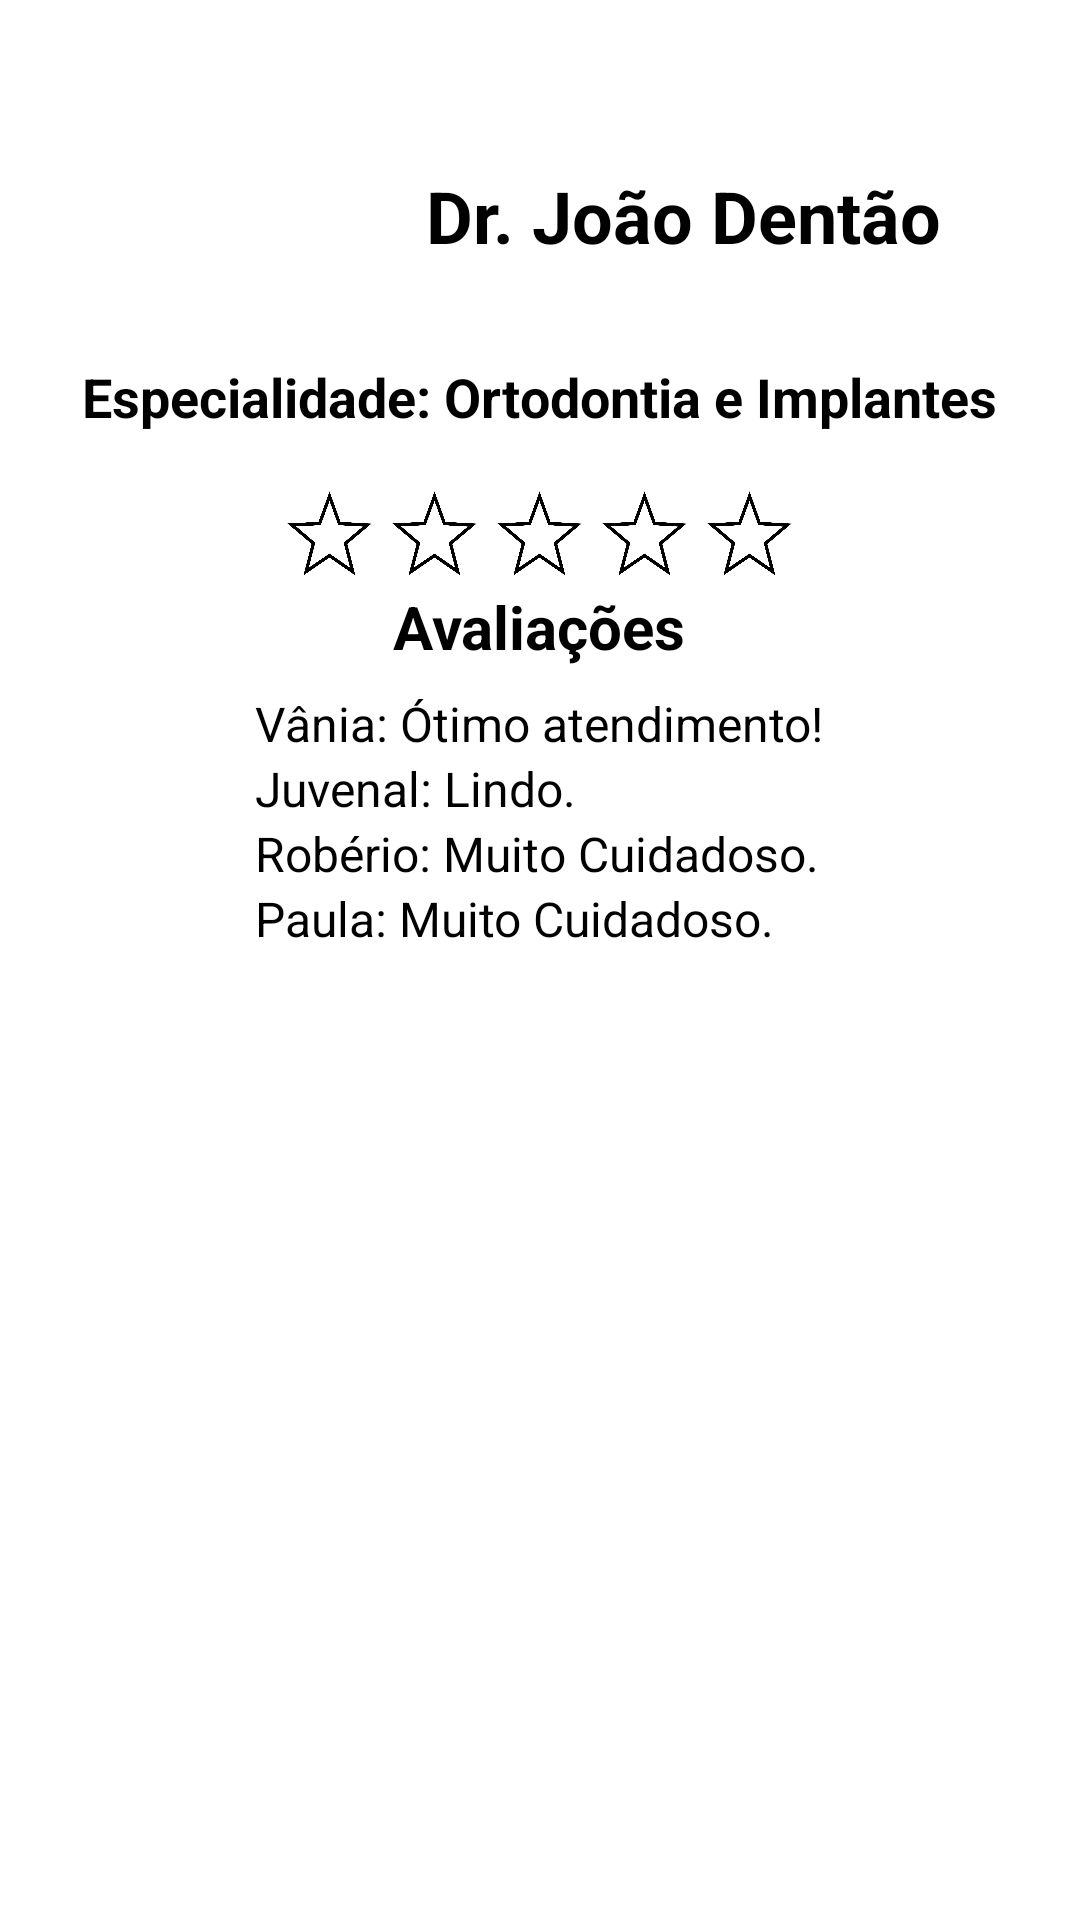

Write the Android layout XML for this screen, with the resource values it uses.
<!-- AndroidManifest.xml: application theme Base.Theme.AgendaOdonto -->
<!-- res/layout/activity_doctor_profile.xml -->
<?xml version="1.0" encoding="utf-8"?>
<LinearLayout xmlns:android="http://schemas.android.com/apk/res/android"
    android:layout_width="match_parent"
    android:layout_height="match_parent"
    android:orientation="vertical"
    android:padding="16dp"
    android:gravity="center_horizontal"
    android:background="@android:color/white">

    
    <LinearLayout
        android:layout_width="308dp"
        android:layout_height="wrap_content"
        android:layout_marginTop="16dp"
        android:gravity="center"
        android:orientation="horizontal">

        

        
        <ImageView
            android:id="@+id/img_dentist"
            android:layout_width="80dp"
            android:layout_height="80dp"
            android:layout_gravity="center"
            android:layout_marginEnd="16dp"
            android:scaleType="centerCrop"
            android:src="@drawable/ic_dentista" />

        <TextView
            android:id="@+id/tv_dentist_name"
            android:layout_width="wrap_content"
            android:layout_height="wrap_content"
            android:layout_gravity="center"
            android:text="Dr. João Dentão"
            android:textColor="@android:color/black"
            android:textSize="24sp"
            android:textStyle="bold" />
    </LinearLayout>

    
    <TextView
        android:id="@+id/tv_specialty"
        android:layout_width="wrap_content"
        android:layout_height="wrap_content"
        android:text="Especialidade: Ortodontia e Implantes"
        android:textSize="18sp"
        android:textColor="@android:color/black"
        android:layout_gravity="center"
        android:layout_marginTop="8dp"
        android:layout_marginBottom="16dp"
        android:textStyle="bold" />

    
    <LinearLayout
        android:id="@+id/ll_star_rating"
        android:layout_width="wrap_content"
        android:layout_height="wrap_content"
        android:orientation="horizontal"
        android:gravity="center">

        <ImageView
            android:id="@+id/star1"
            android:layout_width="35dp"
            android:layout_height="35dp"
            android:src="@drawable/ic_star_empty" />

        <ImageView
            android:id="@+id/star2"
            android:layout_width="35dp"
            android:layout_height="35dp"
            android:src="@drawable/ic_star_empty" />

        <ImageView
            android:id="@+id/star3"
            android:layout_width="35dp"
            android:layout_height="35dp"
            android:src="@drawable/ic_star_empty" />

        <ImageView
            android:id="@+id/star4"
            android:layout_width="35dp"
            android:layout_height="35dp"
            android:src="@drawable/ic_star_empty" />

        <ImageView
            android:id="@+id/star5"
            android:layout_width="35dp"
            android:layout_height="35dp"
            android:src="@drawable/ic_star_empty" />
    </LinearLayout>


    
    <TextView
        android:id="@+id/tv_reviews_title"
        android:layout_width="wrap_content"
        android:layout_height="wrap_content"
        android:text="Avaliações"
        android:textSize="20sp"
        android:textStyle="bold"
        android:textColor="@android:color/black"
        android:layout_marginBottom="8dp" />

    
    <LinearLayout
        android:id="@+id/ll_patient_reviews"
        android:layout_width="wrap_content"
        android:layout_height="wrap_content"
        android:orientation="vertical">

        
        <TextView
            android:id="@+id/tv_patient_review"
            android:layout_width="wrap_content"
            android:layout_height="wrap_content"
            android:text="Vânia: Ótimo atendimento!"
            android:textSize="16sp"
            android:textColor="@android:color/black" />

        <TextView
            android:layout_width="wrap_content"
            android:layout_height="wrap_content"
            android:text="Juvenal: Lindo."
            android:textSize="16sp"
            android:textColor="@android:color/black" />

        <TextView
            android:layout_width="wrap_content"
            android:layout_height="wrap_content"
            android:text="Robério: Muito Cuidadoso."
            android:textSize="16sp"
            android:textColor="@android:color/black" />

        <TextView
            android:layout_width="wrap_content"
            android:layout_height="wrap_content"
            android:text="Paula: Muito Cuidadoso."
            android:textSize="16sp"
            android:textColor="@android:color/black" />


    </LinearLayout>

</LinearLayout>
<!-- resources referenced by this layout -->
<resources>
  <!-- drawable ic_star_empty: png bitmap (drawable, 31491 bytes) -->
  <style name="Base.Theme.AgendaOdonto" parent="Theme.Material3.Light.NoActionBar">
          <item name="android:windowBackground">@color/white</item>
          <item name="fontFamily">@font/mulish</item>
          <item name="android:statusBarColor">@android:color/background_dark</item>
          <item name="android:colorPrimary">@color/primary</item>
          <item name="android:colorSecondary">@color/secondary</item>
          <item name="android:textColor">@color/grey</item>
          <item name="android:textColorHint">@color/grey_lt</item>
          <item name="android:editTextColor">@color/grey</item>
          <item name="android:textAllCaps">false</item>
          <item name="colorOutline">@color/grey_lt</item>
          <item name="colorPrimary">@color/primary</item>
          <item name="boxStrokeErrorColor">@color/red</item>
  
          <item name="colorControlNormal">@color/primary</item>
  
          <item name="bottomNavigationStyle">@style/Widget.App.BottomNavigationView</item>
  
          <item name="colorSurfaceContainer">@color/white</item>
          <item name="colorSurfaceContainerLow">@color/white</item>
  
  
      </style>
  <color name="white">#FFFFFFFF</color>
  <color name="primary">#007C70</color>
  <color name="secondary">#006659</color>
  <color name="grey">#333</color>
  <color name="grey_lt">#BBBBBB</color>
  <color name="red">#FF0000</color>
  <style name="Widget.App.BottomNavigationView" parent="Widget.Material3.BottomNavigationView">
          <item name="materialThemeOverlay">@style/ThemeOverlay.App.BottomNavigationView</item>
      </style>
  <style name="ThemeOverlay.App.BottomNavigationView" parent="">
          <item name="colorSurface">@color/white</item>
          <item name="colorControlNormal">@color/grey</item>
          <item name="colorSurfaceContainer">@color/grey_ltr</item>
          <item name="colorOnSurfaceVariant">@color/grey</item>
          <item name="colorOnSecondaryContainer">@color/primary</item>
          <item name="colorSecondaryContainer">@color/secondaryContainer</item>
          <item name="colorOnSurface">@color/primary</item>
      </style>
  <color name="grey_ltr">#F0F0F0</color>
  <color name="secondaryContainer">#00FFFFFF</color>
</resources>
